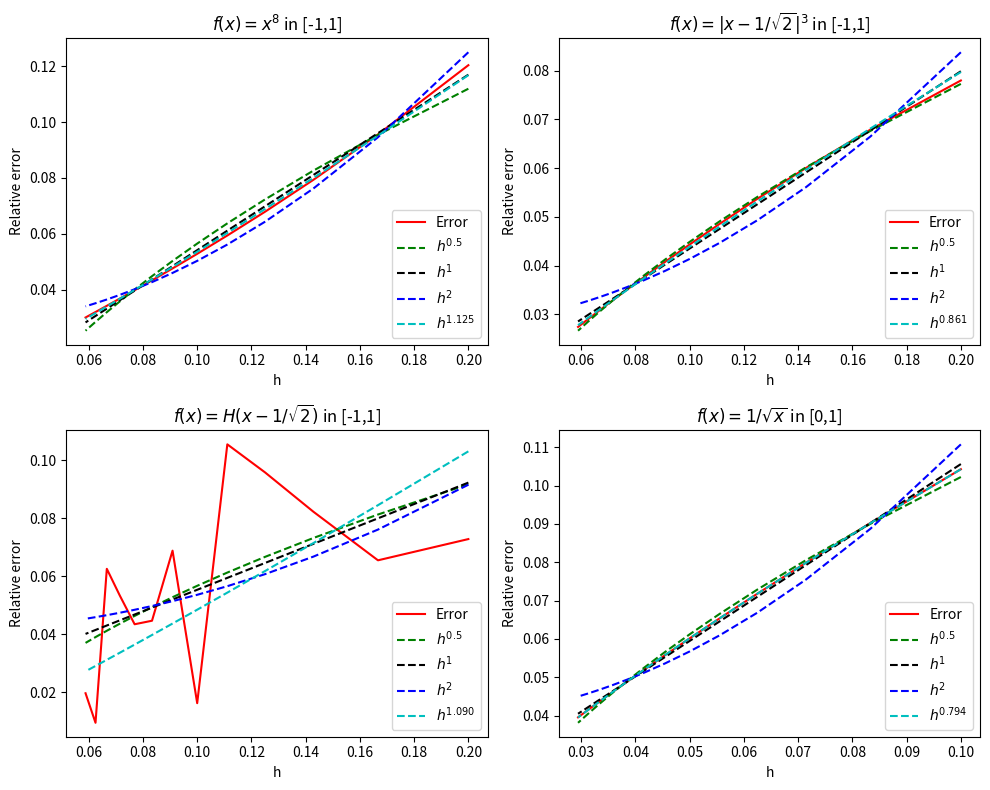
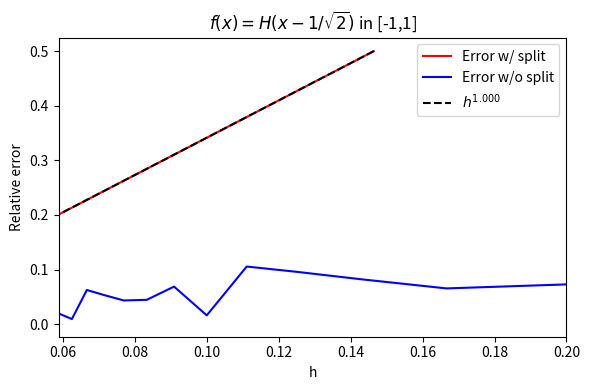

Generate these figures, in order, with matplotlib:
"""
    Problem 2. Integration
        Write a numerical integration function that takes the following arguments: a function f(x), 
        a number of discrete intervals N, and the integration bounds aand b. The function must return 
        the value of integral f(x) from a to b. The integrator should use 5-point Gaussian Quadrature 
        method in each of the N intervals.
        
        Plot the relative error of integration as a function of h= (b−a)/N for
        (a) a=−1,b= 1,f(x) = x8
        (b) a=−1,b= 1,f(x) = |x−1/√2|^3
        (c) a=−1,b= 1,f(x) = H[x−1/√2]
        (d) a= 0,b= 1,f(x) = 1/√x.
        
        Determine the power law dependency of each error curve as a function of h(e.g. h^0.5, h^1, or h^2).
        Then, plot the corresponding power-law trend as a dashed line for reference. Write the explanations
        of the power law dependencies that you find for each function in the write-up.
        
        (Optional) What do you think will happen if we split the integration domain for function (c) 
        into [−1,1/√2] and [1/√2,1]? Can you explain the error scaling that you obtain by splitting
        the domain?
"""
import numpy as np
import matplotlib.pyplot as plt
from typing import Callable
from numpy.polynomial.legendre import leggauss

# 5-point Gauss quadrature
def generate_Gauss_quadrature(p:int):
    (xg, wg) = leggauss(p)
    return xg, wg

def compute_relative_err(pred:float,exact:float):
    err = abs(pred - exact) / (abs(exact) + 1e-8)
    return err

# Integration algorithm using Gaussian quadrature
def compute_integral(a:float, b:float, N:int, p:int, func:Callable):
    h = (b-a) / N
    xns = np.linspace(a,b,N, endpoint = True)
    F = np.zeros_like(xns)
    
    xg, wg = generate_Gauss_quadrature(p)
    
    for i, xn in enumerate(xns):
        F_interval = 0
        for j in range(p):
            x = xn + 0.5 * (xg[j] + 1) * h
            y = func(x)
            F_interval += y * h * wg[j] * 0.5
            
        F[i] = F_interval
    
    return np.sum(F[:-1], keepdims = False)

# Function form for integration
def func_prob_a(x:float):
    return x ** 8

def int_func_prob_a(a:float, b:float):
    return (b ** 9 - a ** 9)/9

def func_prob_b(x:float):
    return abs(x-1/np.sqrt(2)) ** 3

def int_func_prob_b(a:float, b:float):
    return 0.25 * abs(b - 1 / np.sqrt(2)) ** 4 + 0.25 * abs(a - 1 / np.sqrt(2)) ** 4

def func_prob_c(x:float):
    return np.heaviside(x-1/np.sqrt(2),0)

def int_func_prob_c(a:float, b:float):
    return b - 1/np.sqrt(2) if b > 1/np.sqrt(2) else 0

def func_prob_d(x:float):
    return 1 / np.sqrt(x)

def int_func_prob_d(a:float, b:float):
    return 2 * np.sqrt(b) - 2*np.sqrt(a)

if __name__ == "__main__":

    # Parameters
    p = 5
    N_list = [2 * i for i in range(5,18)]

    # Exact values for function integral with prob (a) to (d)
    F_a = int_func_prob_a(-1,1)
    F_b = int_func_prob_b(-1,1)
    F_c = int_func_prob_c(-1,1)
    F_d = int_func_prob_d(0,1)

    h_a = []
    h_b = []
    h_c = []
    h_d = []

    err_a = []
    err_b = []
    err_c = []
    err_d = []

    for N in N_list:
        h_a.append(2/N)
        h_b.append(2/N)
        h_c.append(2/N)
        h_d.append(1/N)

        F_a_quad = compute_integral(-1,1,N,p,func_prob_a)
        F_b_quad = compute_integral(-1,1,N,p,func_prob_b)
        F_c_quad = compute_integral(-1,1,N,p,func_prob_c)
        F_d_quad = compute_integral(0,1,N,p,func_prob_d)

        err_a.append(compute_relative_err(F_a_quad,F_a))
        err_b.append(compute_relative_err(F_b_quad,F_b))
        err_c.append(compute_relative_err(F_c_quad,F_c))
        err_d.append(compute_relative_err(F_d_quad,F_d))

    # Power law observation
    h_a, h_b, h_c, h_d = np.array(h_a), np.array(h_b), np.array(h_c), np.array(h_d)
    err_a, err_b, err_c, err_d = np.array(err_a), np.array(err_b), np.array(err_c), np.array(err_d)

    p_err_a_h = np.polyfit(h_a ** 0.5, err_a, deg=1)
    p_err_b_h = np.polyfit(h_b ** 0.5, err_b, deg=1)
    p_err_c_h = np.polyfit(h_c ** 0.5, err_c, deg=1)
    p_err_d_h = np.polyfit(h_d ** 0.5, err_d, deg=1)

    line_err_a_h = np.poly1d(p_err_a_h)(h_a**0.5)
    line_err_b_h = np.poly1d(p_err_b_h)(h_b**0.5)
    line_err_c_h = np.poly1d(p_err_c_h)(h_c**0.5)
    line_err_d_h = np.poly1d(p_err_d_h)(h_d**0.5)

    p_err_a_1 = np.polyfit(h_a, err_a, deg=1)
    p_err_b_1 = np.polyfit(h_b, err_b, deg=1)
    p_err_c_1 = np.polyfit(h_c, err_c, deg=1)
    p_err_d_1 = np.polyfit(h_d, err_d, deg=1)

    line_err_a_1 = np.poly1d(p_err_a_1)(h_a)
    line_err_b_1 = np.poly1d(p_err_b_1)(h_b)
    line_err_c_1 = np.poly1d(p_err_c_1)(h_c)
    line_err_d_1 = np.poly1d(p_err_d_1)(h_d)

    p_err_a_2 = np.polyfit(h_a**2, err_a, deg=1)
    p_err_b_2 = np.polyfit(h_b**2, err_b, deg=1)
    p_err_c_2 = np.polyfit(h_c**2, err_c, deg=1)
    p_err_d_2 = np.polyfit(h_d**2, err_d, deg=1)

    line_err_a_2 = np.poly1d(p_err_a_2)(h_a**2)
    line_err_b_2 = np.poly1d(p_err_b_2)(h_b**2)
    line_err_c_2 = np.poly1d(p_err_c_2)(h_c**2)
    line_err_d_2 = np.poly1d(p_err_d_2)(h_d**2)

    # Estimation of power law by linear fitting with log-log scale
    p_err_a = np.polyfit(np.log(h_a), np.log(err_a), deg=1)
    p_err_b = np.polyfit(np.log(h_b), np.log(err_b), deg=1)
    p_err_c = np.polyfit(np.log(h_c), np.log(err_c), deg=1)
    p_err_d = np.polyfit(np.log(h_d), np.log(err_d), deg=1)

    line_err_a = np.exp(np.poly1d(p_err_a)(np.log(h_a)))
    line_err_b = np.exp(np.poly1d(p_err_b)(np.log(h_b)))
    line_err_c = np.exp(np.poly1d(p_err_c)(np.log(h_c)))
    line_err_d = np.exp(np.poly1d(p_err_d)(np.log(h_d)))

    print("p_err_a:{:.3f}".format(p_err_a[0]))
    print("p_err_b:{:.3f}".format(p_err_b[0]))
    print("p_err_c:{:.3f}".format(p_err_c[0]))
    print("p_err_d:{:.3f}".format(p_err_d[0]))

    fig, axes = plt.subplots(2,2,figsize = (10,8))

    axes[0,0].plot(h_a, err_a, 'r', label = "Error")
    axes[0,0].plot(h_a, line_err_a_h, 'g--', label = "$h^{0.5}$")
    axes[0,0].plot(h_a, line_err_a_1, 'k--', label = "$h^{1}$")
    axes[0,0].plot(h_a, line_err_a_2, 'b--', label = "$h^{2}$")
    axes[0,0].plot(h_a, line_err_a, "c--", label=r"$h^{{{:.3f}}}$".format(p_err_a[0]))
    axes[0,0].set_xlabel("h")
    axes[0,0].set_ylabel("Relative error")
    axes[0,0].set_title(r"$f(x)=x^8$ in [-1,1]")
    axes[0,0].legend(loc = "lower right")

    axes[0,1].plot(h_b, err_b, 'r', label = "Error")
    axes[0,1].plot(h_b, line_err_b_h, 'g--', label = "$h^{0.5}$")
    axes[0,1].plot(h_b, line_err_b_1, 'k--', label = "$h^{1}$")
    axes[0,1].plot(h_b, line_err_b_2, 'b--', label = "$h^{2}$")
    axes[0,1].plot(h_b, line_err_b, "c--", label=r"$h^{{{:.3f}}}$".format(p_err_b[0]))
    axes[0,1].set_xlabel("h")
    axes[0,1].set_ylabel("Relative error")
    axes[0,1].set_title(r"$f(x)=|x-1/\sqrt{2}|^3$ in [-1,1]")
    axes[0,1].legend(loc = "lower right")

    axes[1,0].plot(h_c, err_c, 'r', label = "Error")
    axes[1,0].plot(h_c, line_err_c_h, 'g--', label = "$h^{0.5}$")
    axes[1,0].plot(h_c, line_err_c_1, 'k--', label = "$h^{1}$")
    axes[1,0].plot(h_c, line_err_c_2, 'b--', label = "$h^{2}$")
    axes[1,0].plot(h_c, line_err_c, "c--", label=r"$h^{{{:.3f}}}$".format(p_err_c[0]))
    axes[1,0].set_xlabel("h")
    axes[1,0].set_ylabel("Relative error")
    axes[1,0].set_title(r"$f(x)=H(x-1/\sqrt{2})$ in [-1,1]")
    axes[1,0].legend(loc = "lower right")

    axes[1,1].plot(h_d, err_d, 'r', label = "Error")
    axes[1,1].plot(h_d, line_err_d_h, 'g--', label = "$h^{0.5}$")
    axes[1,1].plot(h_d, line_err_d_1, 'k--', label = "$h^{1}$")
    axes[1,1].plot(h_d, line_err_d_2, 'b--', label = "$h^{2}$")
    axes[1,1].plot(h_d, line_err_d, "c--", label=r"$h^{{{:.3f}}}$".format(p_err_d[0]))
    axes[1,1].set_xlabel("h")
    axes[1,1].set_ylabel("Relative error")
    axes[1,1].set_title(r"$f(x)=1/\sqrt{x}$ in [0,1]")
    axes[1,1].legend(loc = "lower right")

    fig.tight_layout()
    fig.savefig("./p2.png")

    # Problem 2-bonus
    # Split the interval
    # Since f(x < 1/np.sqrt(2)) = 0, we only need to consider the integration domain where x > np.sqrt(2)
    # F_c_quad_p1 : integration of x in [-1, 1/np.sqrt(2)] => 0 for all cases
    F_c = int_func_prob_c(-1, 1)

    h_c_split = []
    err_c_split = []

    N_list = [2 ** i for i in range(1, 10)]

    for N in N_list:
        F_c_quad_p1 = 0
        F_c_quad_p2 = compute_integral(1/np.sqrt(2), 1, N, p, func_prob_c)

        F_c_quad = F_c_quad_p1 + F_c_quad_p2 

        h_c_split.append((1-1/np.sqrt(2))/N)
        err_c_split.append(compute_relative_err(F_c_quad, F_c))

    h_c_split = np.array(h_c_split)
    err_c_split = np.array(err_c_split)

    p_err_c_split = np.polyfit(np.log(h_c_split), np.log(err_c_split), deg=1)
    line_err_c_split = np.exp(np.poly1d(p_err_c_split)(np.log(h_c_split)))

    fig, ax = plt.subplots(1,1,figsize = (6,4))

    ax.plot(h_c_split, err_c_split, 'r', label = "Error w/ split")
    ax.plot(h_c, err_c, "b", label="Error w/o split")
    ax.plot(h_c_split, line_err_c_split, "k--", label=r"$h^{{{:.3f}}}$".format(p_err_c_split[0]))
    ax.set_xlabel("h")
    ax.set_ylabel("Relative error")
    ax.set_xlim([h_c.min(), h_c.max()])
    ax.set_title(r"$f(x)=H(x-1/\sqrt{2})$ in [-1,1]")
    ax.legend(loc = "upper right")
    fig.tight_layout()
    fig.savefig("./p2_bonus.png")
